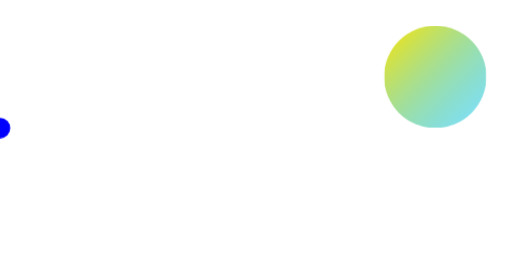
t = 0.00 s
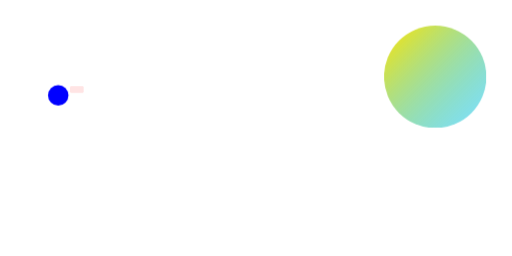
t = 0.25 s
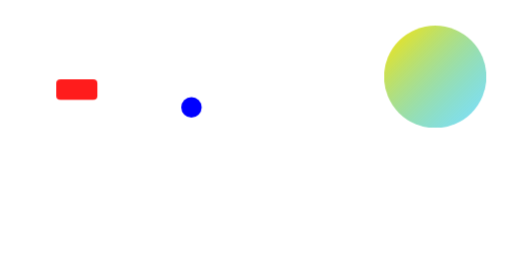
t = 0.75 s
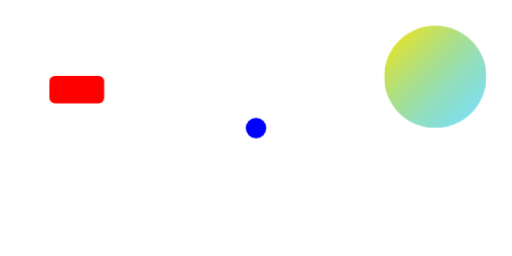
t = 1.00 s
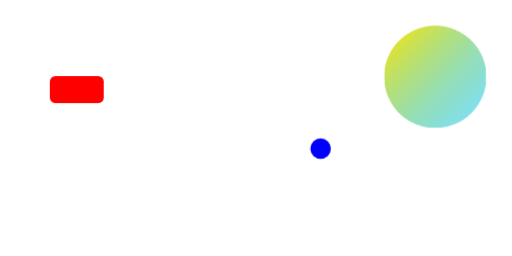
t = 1.25 s
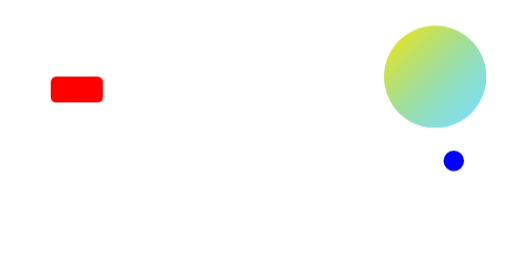
t = 1.75 s

The animated SVG that drew these frames (rendered in a browser with its animation timeline set to each time). Animation: 3 CSS @keyframes rules; one cycle of 2.00 s, repeats indefinitely.

<svg width="200" height="100" viewBox="0 0 200 100" fill="none" xmlns="http://www.w3.org/2000/svg">
<style>
#Button { animation: kf_Button_transform_0 2s linear infinite, kf_Button_opacity_0 2s linear infinite; transform-origin: 0 0; transform-box: view-box; }
@keyframes kf_Button_transform_0 {
  0% { transform: translateX(20px) translateY(30px) translateX(0px) translateY(0px) translate(10px, 5px) scaleX(0) scaleY(0) translate(-10px, -5px); }
  50% { transform: translateX(20px) translateY(30px) translateX(0px) translateY(0px) translate(10px, 5px) scaleX(1.07) scaleY(1.07) translate(-10px, -5px); }
  100% { transform: translateX(20px) translateY(30px) translateX(0px) translateY(0px) translate(10px, 5px) scaleX(1) scaleY(1) translate(-10px, -5px); }
}
@keyframes kf_Button_opacity_0 {
  0% { opacity: 0; animation-timing-function: cubic-bezier(0.5, 0, 0.5, 1); }
  50% { opacity: 1; animation-timing-function: linear; }
  100% { opacity: 1; }
}
#One_tile { offset-path: path('M0 50 C 50 0 150 100 200 50'); offset-rotate: 0deg; offset-anchor: 0px 0px; animation: kf_One_tile_offset_distance_0 2s linear infinite; }
@keyframes kf_One_tile_offset_distance_0 { 0% { offset-distance: 0%; } 100% { offset-distance: 100%; } }
</style>
<g id="Button" transform="translate(20 30)">
<rect width="20" height="10" rx="2" fill="#FF0000"/>
</g>
<g id="One_tile">
<circle r="4" fill="#0000FF"/>
</g>
<g mask="url(#mask0_23_3091)">
<rect x="150" y="10" width="40" height="40" fill="url(#paint0_linear_23_3091)"/>
</g>
<defs>
<mask id="mask0_23_3091" style="mask-type:alpha" maskUnits="userSpaceOnUse" x="150" y="10" width="40" height="40">
<circle cx="170" cy="30" r="20" fill="#D9D9D9"/>
</mask>
<linearGradient id="paint0_linear_23_3091" x1="150" y1="10" x2="190" y2="50" gradientUnits="userSpaceOnUse">
<stop stop-color="#FFE500"/>
<stop offset="1" stop-color="#00C2FF" stop-opacity="0.5"/>
</linearGradient>
</defs>
</svg>
